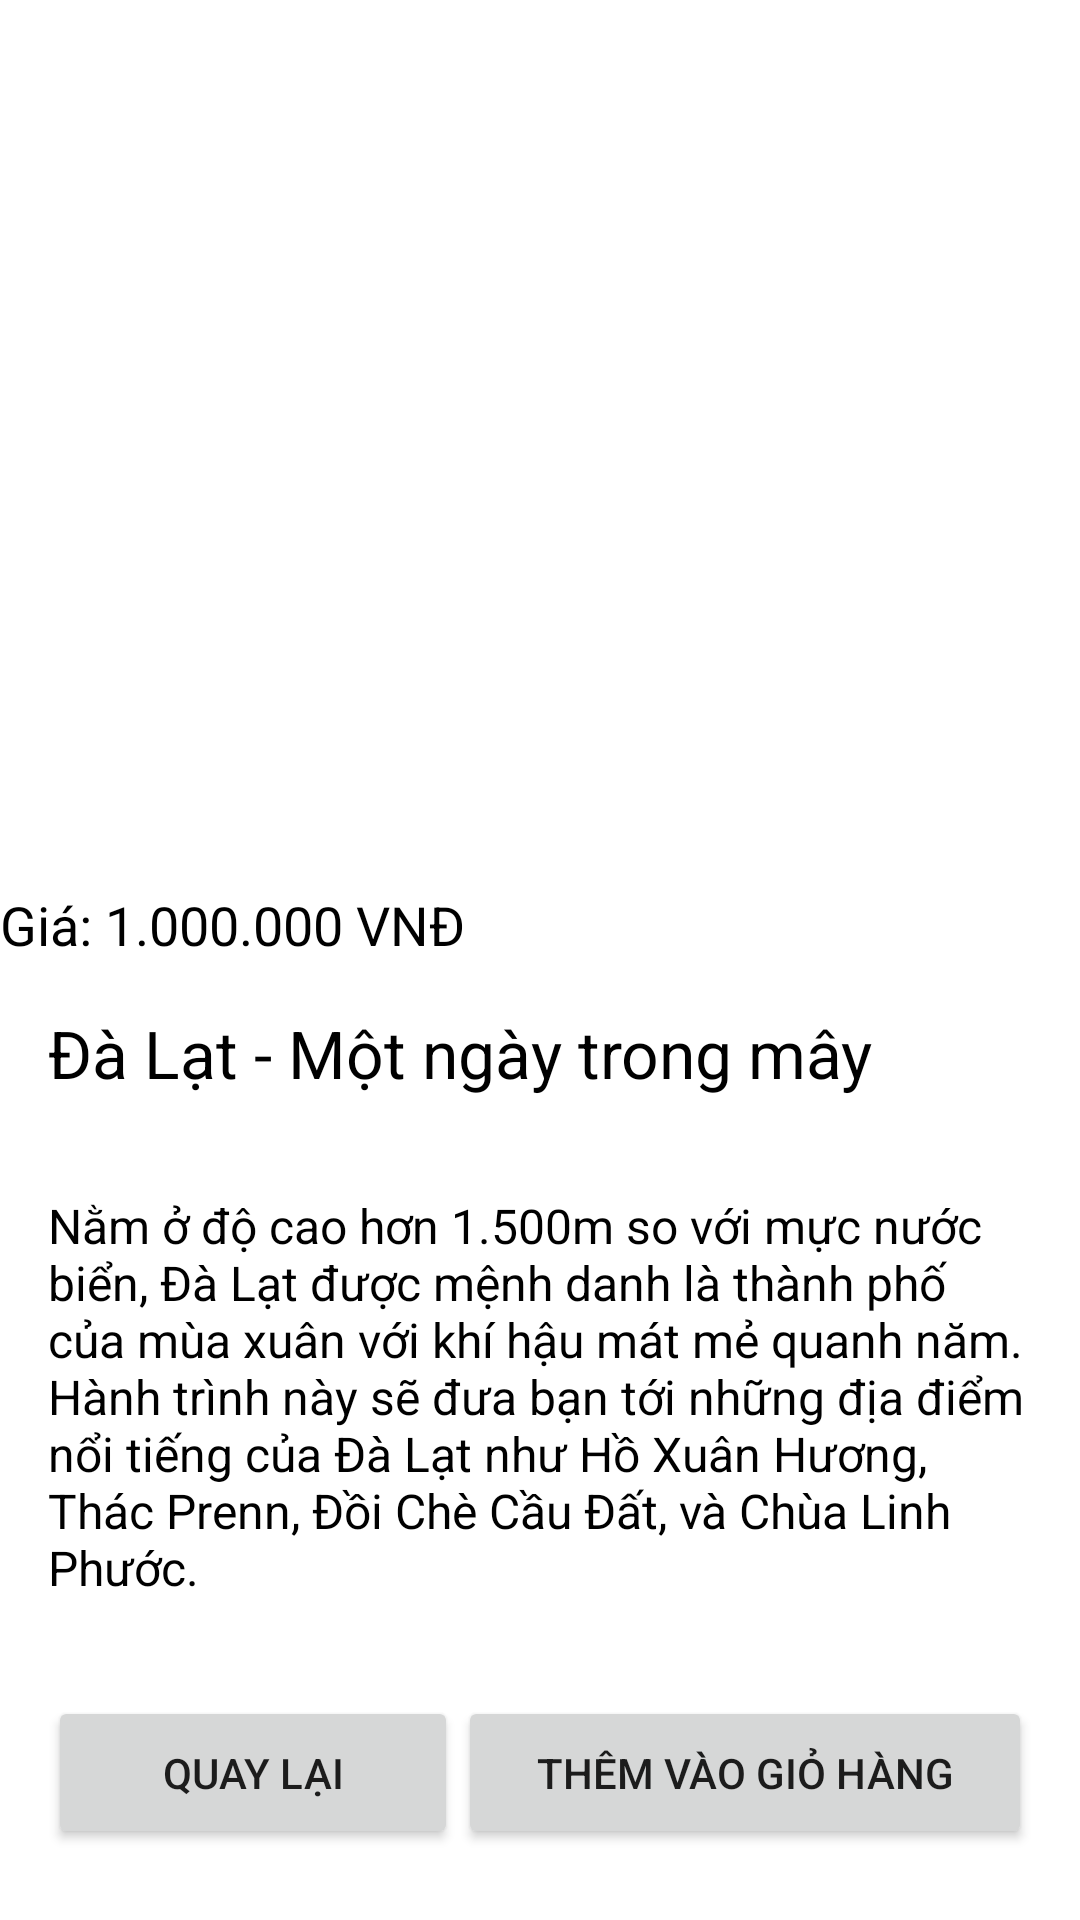

Produce the Android XML layout that renders to this screen, including the resource entries it uses.
<!-- AndroidManifest.xml: application theme Theme.DoAnAndroidTourDuLich -->
<!-- res/layout/fragment_detail.xml -->
<LinearLayout xmlns:android="http://schemas.android.com/apk/res/android"
    android:layout_width="match_parent"
    android:layout_height="match_parent"
    android:orientation="vertical">

    
    <ImageView
        android:id="@+id/img_tour"
        android:layout_width="match_parent"
        android:layout_height="296dp"
        android:scaleType="centerCrop"
       />

    
    <TextView
        android:id="@+id/txt_price"
        android:layout_width="match_parent"
        android:layout_height="wrap_content"
        android:textSize="18sp"
        android:textColor="@color/black"
        android:text="Giá: 1.000.000 VNĐ" />

    
    <TextView
        android:id="@+id/txt_title"
        android:layout_width="match_parent"
        android:layout_height="wrap_content"
        android:padding="16dp"
        android:textSize="22sp"
        android:textColor="@color/black"
        android:text="Đà Lạt - Một ngày trong mây" />

    

    
    <TextView
        android:id="@+id/txt_description"
        android:layout_width="match_parent"
        android:layout_height="wrap_content"
        android:padding="16dp"
        android:text="Nằm ở độ cao hơn 1.500m so với mực nước biển, Đà Lạt được mệnh danh là thành phố của mùa xuân với khí hậu mát mẻ quanh năm. Hành trình này sẽ đưa bạn tới những địa điểm nổi tiếng của Đà Lạt như Hồ Xuân Hương, Thác Prenn, Đồi Chè Cầu Đất, và Chùa Linh Phước."
        android:textColor="@color/black"
        android:textSize="16sp" />

    <LinearLayout
        android:layout_width="match_parent"
        android:layout_height="wrap_content"
        android:orientation="horizontal"
        android:padding="16dp">

        

        

        <Button
            android:id="@+id/btn_back"
            android:layout_width="159dp"
            android:layout_height="wrap_content"
            android:layout_weight="1"
            android:padding="16dp"
            android:text="Quay lại" />

        <Button
            android:id="@+id/btn_add_to_cart"
            android:layout_width="214dp"
            android:layout_height="match_parent"
            android:layout_weight="1"
            android:text="Thêm vào giỏ hàng" />
    </LinearLayout>

</LinearLayout>
<!-- resources referenced by this layout -->
<resources>
  <style name="Theme.DoAnAndroidTourDuLich" parent="Theme.MaterialComponents.DayNight.NoActionBar">
          
          <item name="colorPrimary">@color/purple_500</item>
          <item name="colorPrimaryVariant">@color/purple_700</item>
          <item name="colorOnPrimary">@color/white</item>
          
          <item name="colorSecondary">@color/teal_200</item>
          <item name="colorSecondaryVariant">@color/teal_700</item>
          <item name="colorOnSecondary">@color/black</item>
          
          <item name="android:statusBarColor">?attr/colorPrimaryVariant</item>
          
      </style>
  <!-- not gathered from this repository: default colours our renderer supplied (Android Studio template values) -->
  <color name="purple_500">#FF6200EE</color>
  <color name="purple_700">#FF3700B3</color>
  <color name="teal_200">#FF03DAC5</color>
  <color name="teal_700">#FF018786</color>
  <color name="black">#FF000000</color>
  <color name="white">#FFFFFFFF</color>
</resources>
